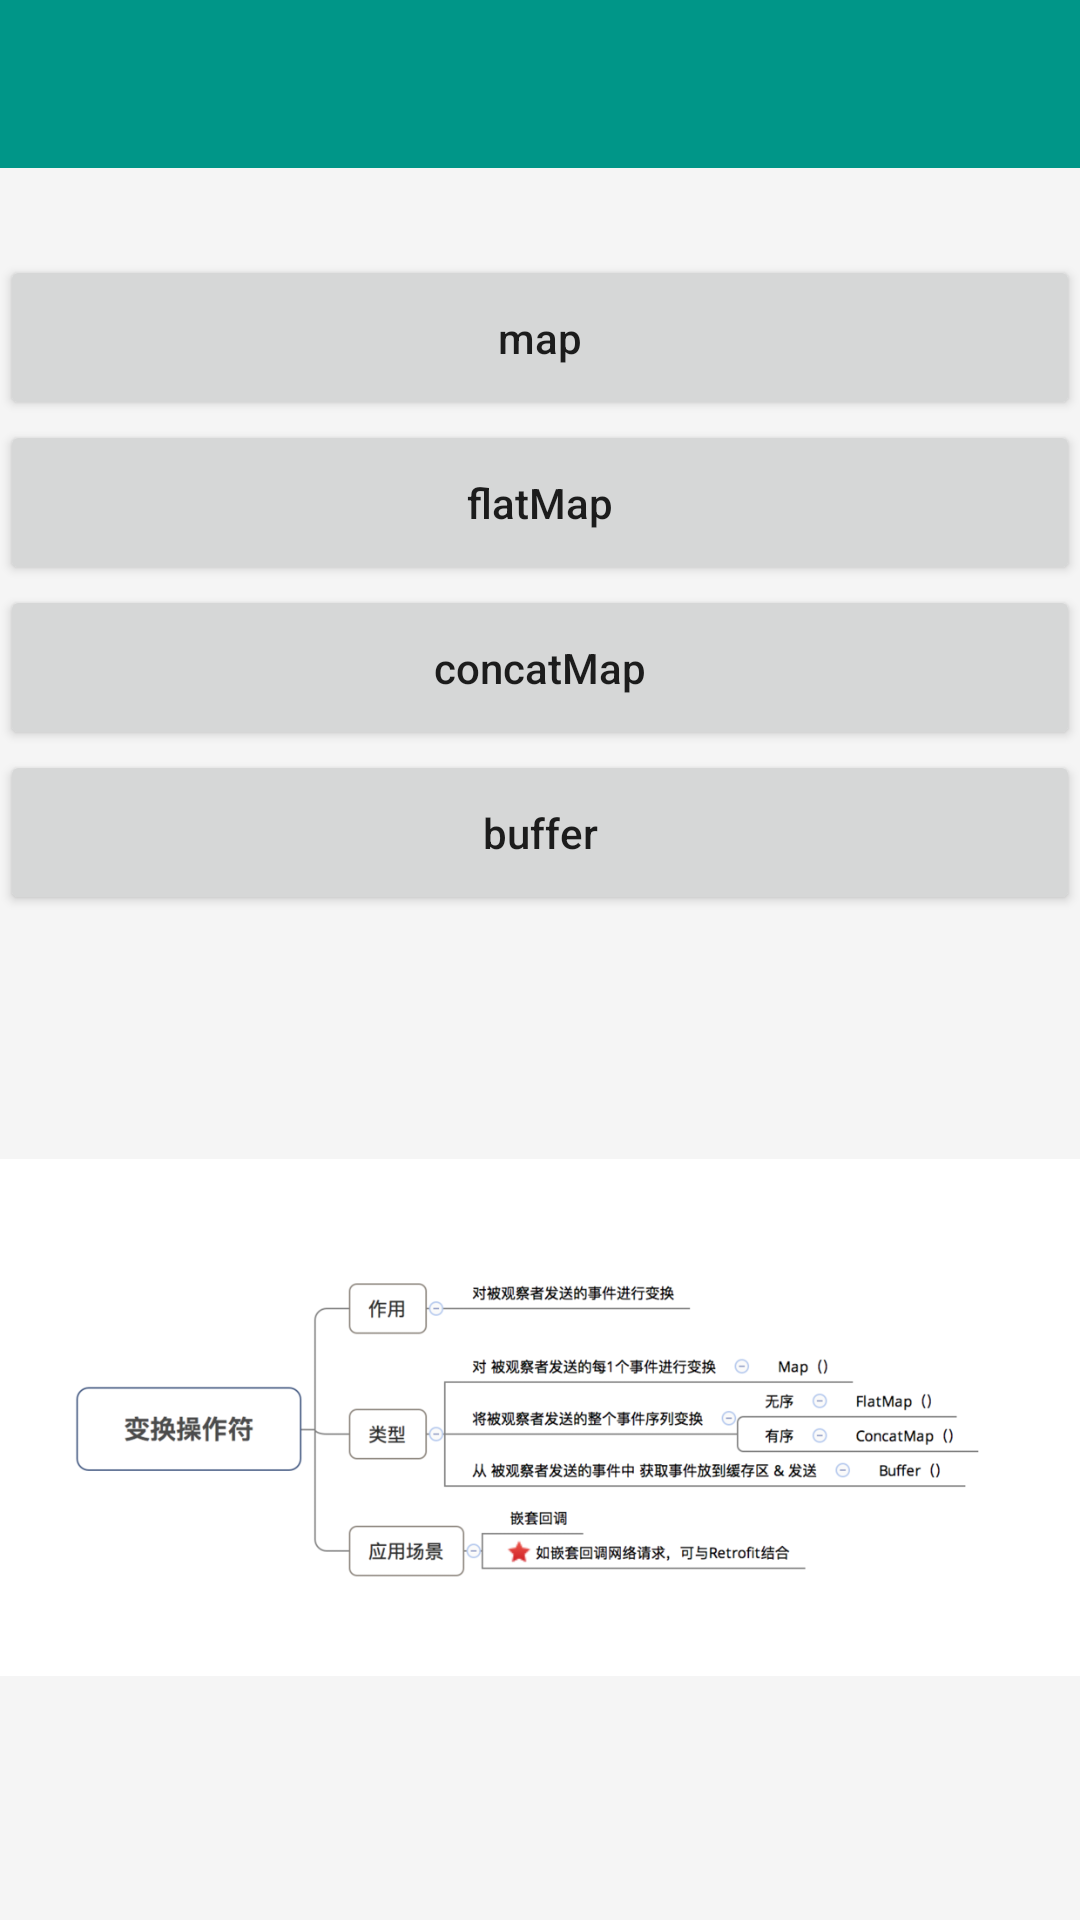

The Android layout XML behind this screen, and the referenced resources:
<!-- AndroidManifest.xml: application theme BaseTheme -->
<!-- res/layout/activity_convert.xml -->
<?xml version="1.0" encoding="utf-8"?>
<LinearLayout
    xmlns:android="http://schemas.android.com/apk/res/android"
    xmlns:tools="http://schemas.android.com/tools"
    android:id="@+id/activity_convert"
    android:layout_width="match_parent"
    android:layout_height="match_parent"
    tools:context="com.zqy.rxjava2demo.use.operator.convert.ConvertActivity"
    android:orientation="vertical"
    android:background="@color/colorWindows">

    <include
        android:id="@+id/top"
        layout="@layout/layout_top"/>

    <TextView
        android:id="@+id/tv_des"
        android:layout_width="match_parent"
        android:layout_height="wrap_content"
        android:padding="5dp"
        android:text=""
        android:lineSpacingExtra="5dp"/>

    <Button
        android:id="@+id/btn_convert_map"
        android:layout_width="match_parent"
        android:layout_height="55dp"
        android:textAllCaps="false"
        android:text="map"/>

    <Button
        android:id="@+id/btn_convert_flatMap"
        android:layout_width="match_parent"
        android:layout_height="55dp"
        android:textAllCaps="false"
        android:text="flatMap"/>

    <Button
        android:id="@+id/btn_convert_concatMap"
        android:layout_width="match_parent"
        android:layout_height="55dp"
        android:textAllCaps="false"
        android:text="concatMap"/>

    <Button
        android:id="@+id/btn_convert_buffer"
        android:layout_width="match_parent"
        android:layout_height="55dp"
        android:textAllCaps="false"
        android:text="buffer"/>

    <ImageView
        android:layout_width="wrap_content"
        android:layout_height="wrap_content"
        android:src="@mipmap/convert"/>

</LinearLayout>
<!-- res/layout/layout_top.xml (included above) -->
<?xml version="1.0" encoding="utf-8"?>
<LinearLayout
    xmlns:android="http://schemas.android.com/apk/res/android"
    xmlns:app="http://schemas.android.com/apk/res-auto"
    android:id="@+id/activity_line"
    android:layout_width="match_parent"
    android:layout_height="wrap_content"
    android:background="@color/colorWindows"
    android:orientation="vertical"
    android:theme="@style/ThemeOverlay.AppCompat.Dark.ActionBar">

    <android.support.v7.widget.Toolbar
        android:id="@+id/toolbar"
        android:layout_width="match_parent"
        android:layout_height="?attr/actionBarSize"
        android:background="@color/colorBar"
        app:popupTheme="@style/ThemeOverlay.AppCompat.Light"
        app:title=""
        app:titleTextColor="@android:color/black">
        

        
        <TextView
            android:id="@+id/tv_title"
            android:layout_width="wrap_content"
            android:layout_height="wrap_content"
            android:layout_gravity="center"
            android:text=""
            android:textColor="@color/colorTitle"
            android:textSize="20sp"/>

    </android.support.v7.widget.Toolbar>

</LinearLayout>
<!-- resources referenced by this layout -->
<resources>
  <color name="colorBar">#009688</color>
  <color name="colorTitle">#222222</color>
  <color name="colorWindows">#F5F5F5</color>
  <!-- mipmap convert: png bitmap (mipmap-mdpi, 119196 bytes) -->
  <style name="BaseTheme" parent="Theme.AppCompat.Light.NoActionBar">
          <item name="colorPrimary">@color/colorPrimary</item>
          <item name="colorPrimaryDark">@color/colorPrimaryDark</item>
          <item name="colorAccent">@color/colorAccent</item>
          <item name="android:windowContentOverlay">@null</item>
      </style>
  <color name="colorPrimary">#3F51B5</color>
  <color name="colorPrimaryDark">#303F9F</color>
  <color name="colorAccent">#FF4081</color>
</resources>
